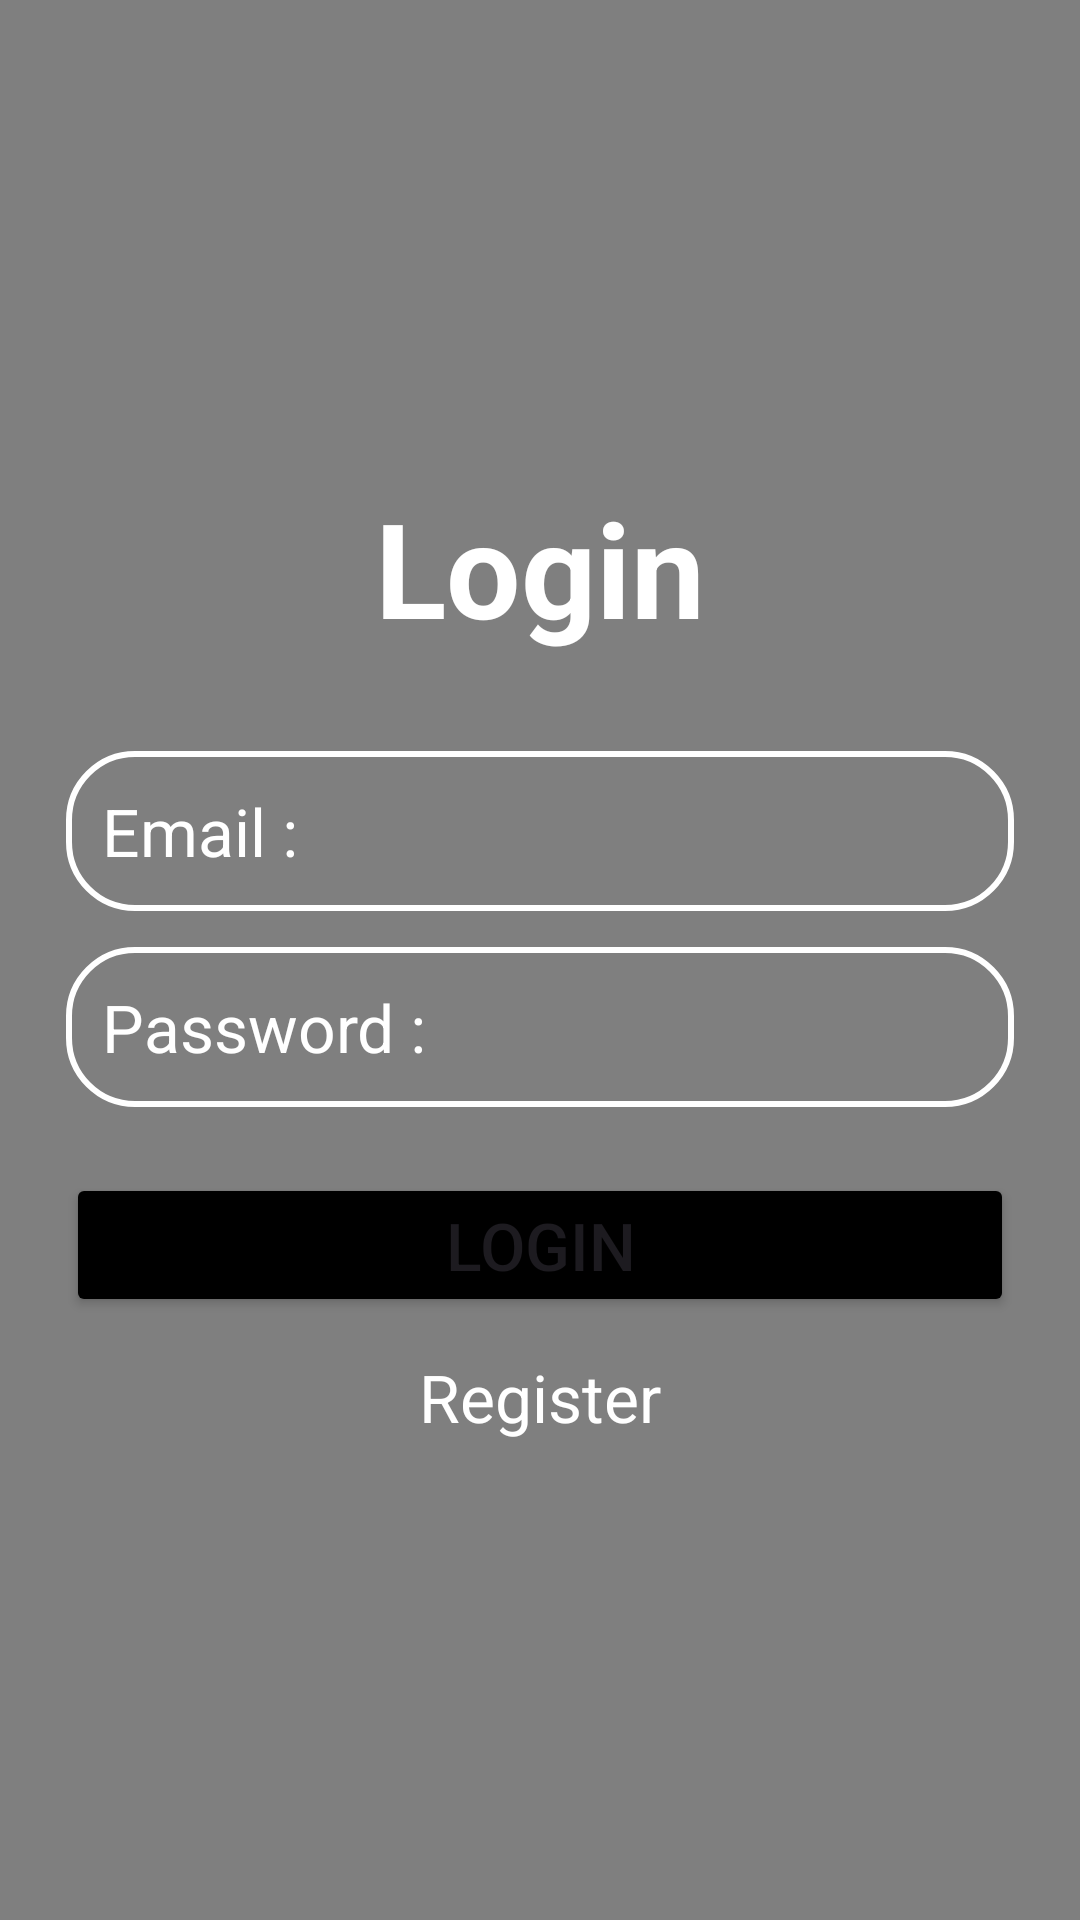

Android layout source for this screen:
<!-- AndroidManifest.xml: application theme Theme.TravlingApp -->
<!-- res/layout/activity_login.xml -->
<?xml version="1.0" encoding="utf-8"?>
<FrameLayout
    xmlns:android="http://schemas.android.com/apk/res/android"
    xmlns:tools="http://schemas.android.com/tools"
    android:layout_width="match_parent"
    android:layout_height="match_parent"
    android:background="@color/black"
    tools:context=".Login_Act">

    
    <VideoView
        android:id="@+id/login_veidoView"
        android:layout_width="match_parent"
        android:layout_height="match_parent"
        android:scaleType="centerCrop"
        android:layout_gravity="center"/>

    
    <LinearLayout
        android:layout_width="match_parent"
        android:layout_height="wrap_content"
        android:orientation="vertical"
        android:gravity="center"
        android:layout_gravity="center"
        android:padding="22dp"
        android:background="@android:color/transparent">

        <TextView
            android:layout_width="wrap_content"
            android:layout_height="wrap_content"
            android:text="Login"
            android:textSize="44sp"
            android:textColor="@color/white"
            android:textStyle="bold"
            android:layout_marginBottom="32dp"/>

        <EditText
            android:id="@+id/edt_Login_name"
            android:layout_width="match_parent"
            android:layout_height="wrap_content"
            android:hint="Email :"
            android:textColor="#000"
            android:textColorHint="#fff"
            android:inputType="text"
            android:textSize="22sp"
            android:layout_marginBottom="12dp"
            android:padding="12dp"
            android:background="@drawable/bg_login_items"/>

        <EditText
            android:id="@+id/edt_Login_password"
            android:layout_width="match_parent"
            android:layout_height="wrap_content"
            android:hint="Password :"
            android:textColor="#000"
            android:textColorHint="#fff"
            android:inputType="textPassword"
            android:textSize="22sp"
            android:layout_marginBottom="22dp"
            android:padding="12dp"
            android:background="@drawable/bg_login_items"/>

        <Button
            android:id="@+id/btnLogin"
            android:layout_width="match_parent"
            android:layout_height="wrap_content"
            android:text="Login"
            android:textSize="22sp"
            android:backgroundTint="@color/black"
            android:padding="9dp"
            android:layout_marginBottom="12dp"/>

        <TextView
            android:layout_width="wrap_content"
            android:layout_height="wrap_content"
            android:text="Register"
            android:textSize="22sp"
            android:id="@+id/txtReg"
            android:textColor="#fff"/>
    </LinearLayout>

</FrameLayout>
<!-- resources referenced by this layout -->
<resources>
  <!-- drawable bg_login_items (drawable) -->
  <?xml version="1.0" encoding="utf-8"?>
  <layer-list xmlns:android="http://schemas.android.com/apk/res/android">
  
      
      <item>
          <shape android:shape="rectangle">
  
              <corners android:radius="22dp"/>
              <stroke android:width="2dp"
                  android:color="#FFFF"/> 
          </shape>
      </item>
  
  
  
  </layer-list>
  <style name="Theme.TravlingApp" parent="Base.Theme.TravlingApp" />
  <style name="Base.Theme.TravlingApp" parent="Theme.Material3.DayNight.NoActionBar">
          
          
      </style>
  <!-- not gathered from this repository: default colours our renderer supplied (Android Studio template values) -->
  <color name="black">#FF000000</color>
  <color name="white">#FFFFFFFF</color>
</resources>
